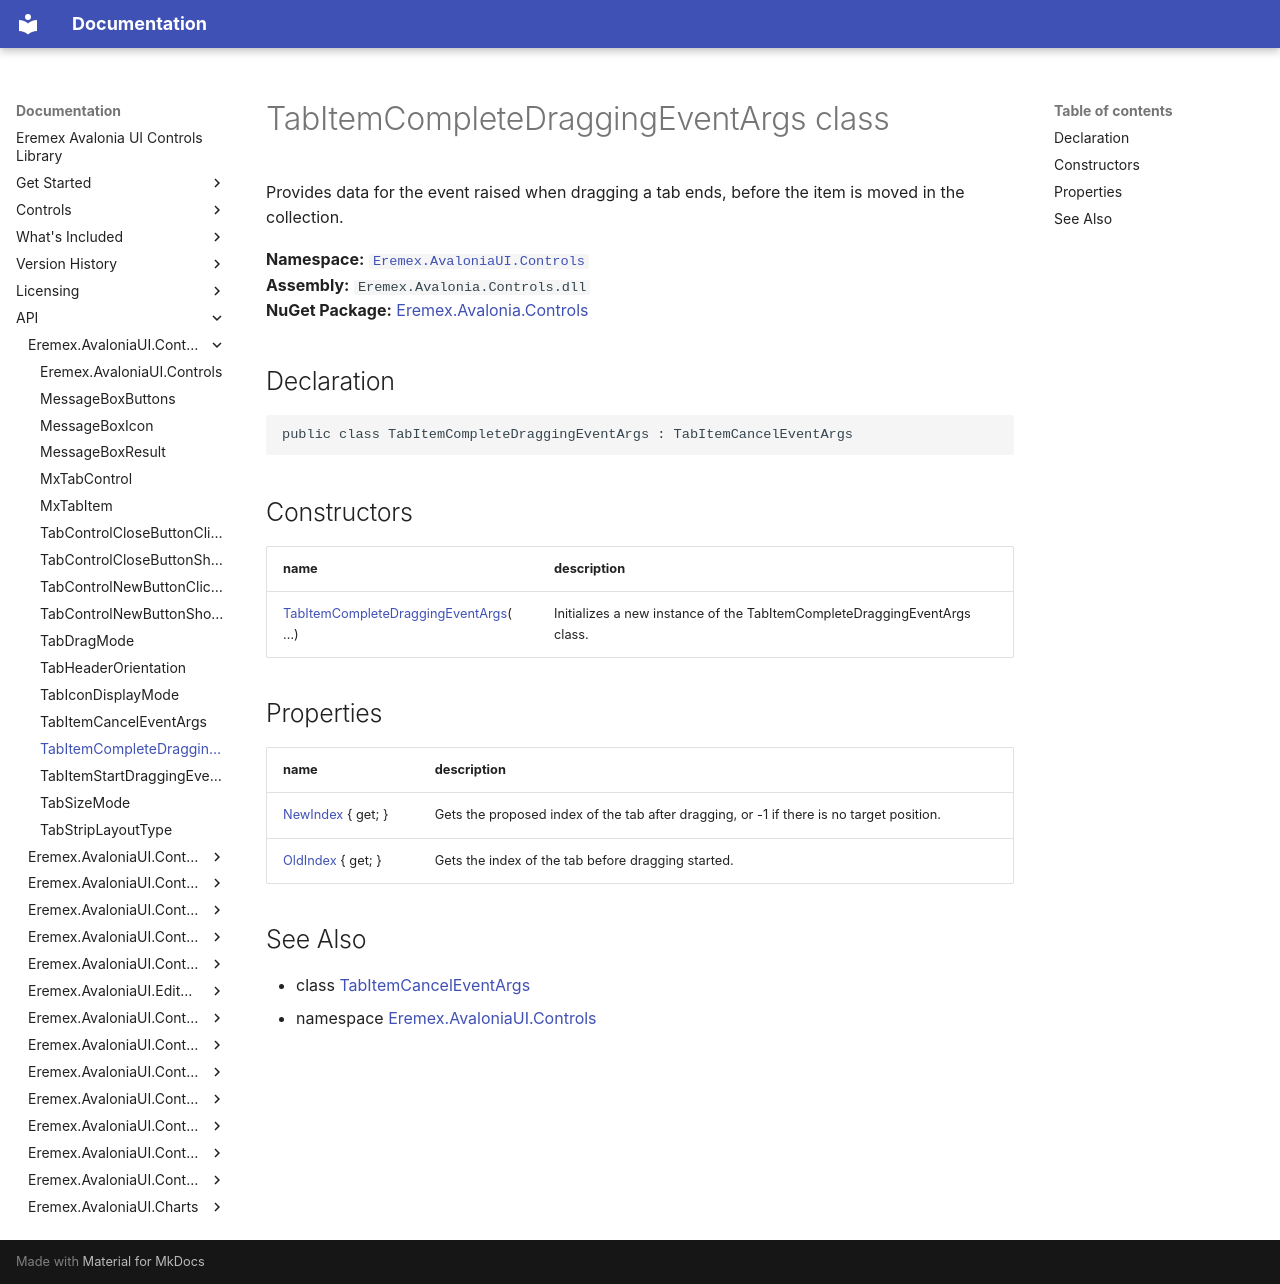

repository: Eremex/controls-doc · page: API/Eremex.AvaloniaUI.Controls/TabItemCompleteDraggingEventArgs/index.html · generator: mkdocs

# TabItemCompleteDraggingEventArgs class

Provides data for the event raised when dragging a tab ends, before the item is moved in the collection.

**Namespace:** [`Eremex.AvaloniaUI.Controls`](./index.md)  
**Assembly:** `Eremex.Avalonia.Controls.dll`  
**NuGet Package:** [Eremex.Avalonia.Controls](https://www.nuget.org/packages/Eremex.Avalonia.Controls)

## Declaration

```csharp
public class TabItemCompleteDraggingEventArgs : TabItemCancelEventArgs
```

## Constructors

| name | description |
| --- | --- |
| [TabItemCompleteDraggingEventArgs](TabItemCompleteDraggingEventArgs/TabItemCompleteDraggingEventArgs.md)(…) | Initializes a new instance of the TabItemCompleteDraggingEventArgs class. |

## Properties

| name | description |
| --- | --- |
| [NewIndex](TabItemCompleteDraggingEventArgs/NewIndex.md) { get; } | Gets the proposed index of the tab after dragging, or -1 if there is no target position. |
| [OldIndex](TabItemCompleteDraggingEventArgs/OldIndex.md) { get; } | Gets the index of the tab before dragging started. |

## See Also

* class [TabItemCancelEventArgs](./TabItemCancelEventArgs.md)
* namespace [Eremex.AvaloniaUI.Controls](./index.md)

<!-- DO NOT EDIT: generated by xmldocmd for Eremex.Avalonia.Controls.dll -->
